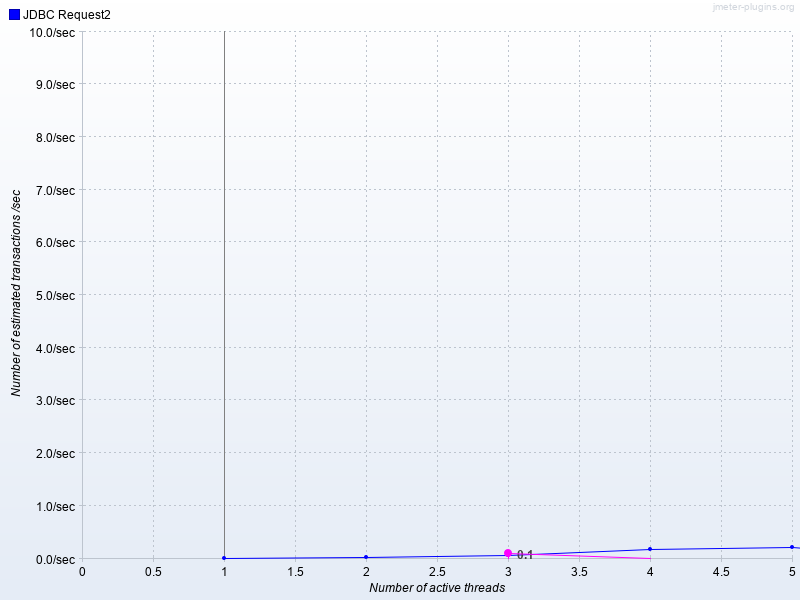

The data file committed next to this chart (first rows):
Number of active threads, Average JDBC Request2, JDBC Request2
1, , 0.01598
2, , 0.03668
3, 0.1011, 0.05794
4, , 0.172
5, , 0.2227
